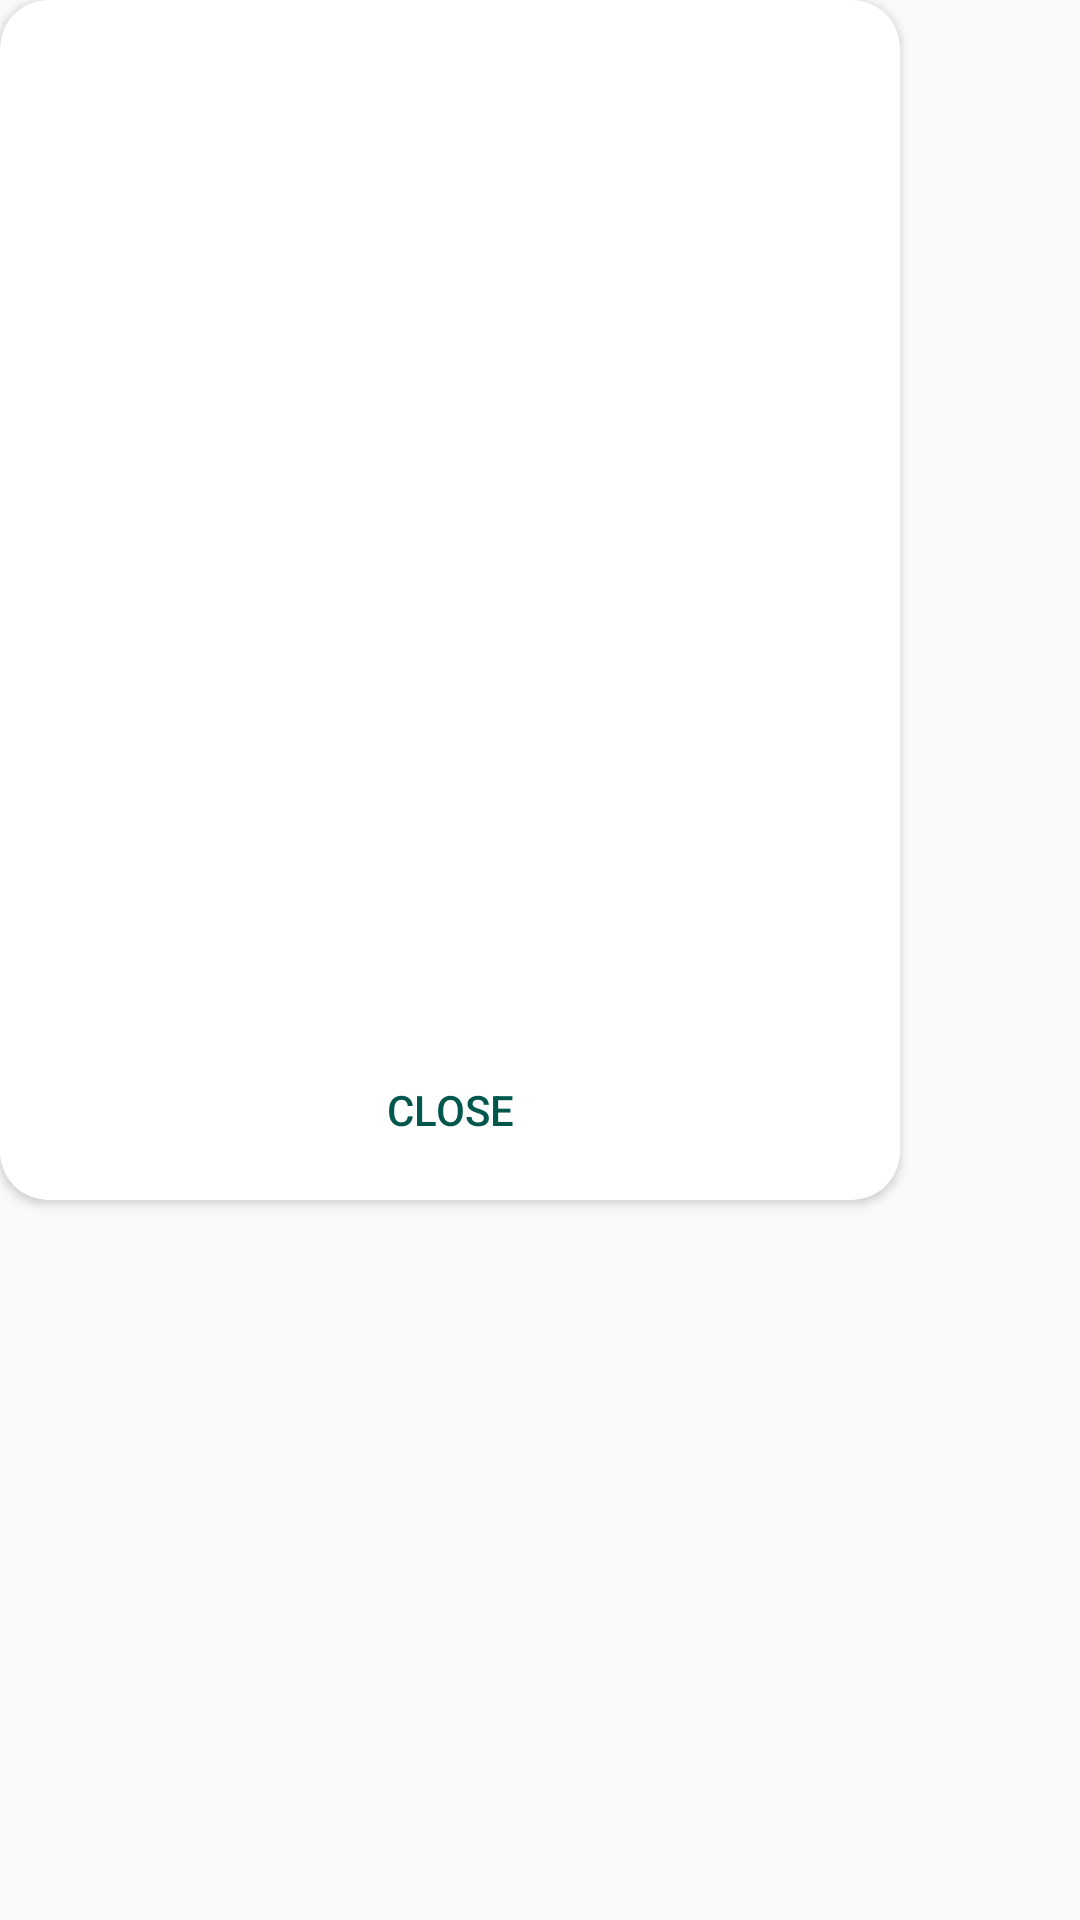

Write the Android layout XML for this screen, with the resource values it uses.
<!-- AndroidManifest.xml: application theme AppTheme -->
<!-- res/layout/dialog_more_desc.xml -->
<?xml version="1.0" encoding="utf-8"?>
<LinearLayout xmlns:android="http://schemas.android.com/apk/res/android"
    android:layout_width="match_parent"
    android:layout_height="match_parent"
    xmlns:app="http://schemas.android.com/apk/res-auto"
    android:orientation="vertical">

    <android.support.v7.widget.CardView
        android:layout_width="300dp"
        android:layout_height="400dp"
        app:cardCornerRadius="@dimen/margin_medium">

        <RelativeLayout
            android:layout_width="match_parent"
            android:layout_height="wrap_content"
            android:orientation="vertical"
            android:layout_marginRight="@dimen/margin_medium"
            android:layout_marginLeft="@dimen/margin_medium"
            android:layout_marginTop="@dimen/margin_medium">

            <android.support.v4.widget.NestedScrollView
                android:id="@+id/nnnnn"
                android:layout_width="match_parent"
                android:layout_height="330dp">

                <LinearLayout
                    android:layout_width="match_parent"
                    android:layout_height="wrap_content"
                    android:orientation="vertical">

                    <ImageView
                        android:id="@+id/logoLeague"
                        android:layout_width="150dp"
                        android:layout_height="wrap_content"
                        android:layout_gravity="center_horizontal"/>
                    <TextView
                        android:id="@+id/tittleLeague"
                        android:layout_width="match_parent"
                        android:layout_height="wrap_content"
                        android:fontFamily="@font/helveticaneue_medium"
                        android:textSize="@dimen/title_small_size"
                        android:textColor="@color/black"
                        android:textAlignment="center"/>

                    <TextView
                        android:id="@+id/moreLeague"
                        android:layout_width="match_parent"
                        android:layout_height="wrap_content"
                        android:fontFamily="@font/helveticaneue_medium"
                        android:textSize="@dimen/text_small_size"
                        android:textColor="@color/black"/>

                </LinearLayout>

            </android.support.v4.widget.NestedScrollView>

            <Button
                android:layout_below="@id/nnnnn"
                android:id="@+id/buttonDialog"
                android:layout_width="wrap_content"
                android:layout_height="wrap_content"
                android:layout_gravity="center_horizontal"
                android:text="Close"
                android:layout_centerHorizontal="true"
                android:textColor="@color/colorPrimaryDark"
                android:background="@android:color/transparent"/>


        </RelativeLayout>


    </android.support.v7.widget.CardView>

</LinearLayout>
<!-- resources referenced by this layout -->
<resources>
  <color name="black">#1F1F1F</color>
  <color name="colorPrimaryDark">#00574B</color>
  <dimen name="margin_medium">16dp</dimen>
  <dimen name="text_small_size">12sp</dimen>
  <dimen name="title_small_size">18sp</dimen>
  <style name="AppTheme" parent="Theme.AppCompat.Light.NoActionBar">
          
          <item name="colorPrimary">@color/colorPrimary</item>
          <item name="colorPrimaryDark">@color/colorPrimaryDark</item>
          <item name="colorAccent">@color/colorAccent</item>
          <item name="android:textColorSecondary">@color/white</item>
          <item name="android:editTextColor">@android:color/white</item>
          <item name="android:textColorHint">@android:color/white</item>
          <item name="android:windowTranslucentNavigation">true</item>
          <item name="android:windowTranslucentStatus">true</item>
  
      </style>
  <color name="colorPrimary">#008577</color>
  <color name="colorAccent">#002BAF</color>
  <color name="white">#FFFFFF</color>
</resources>
